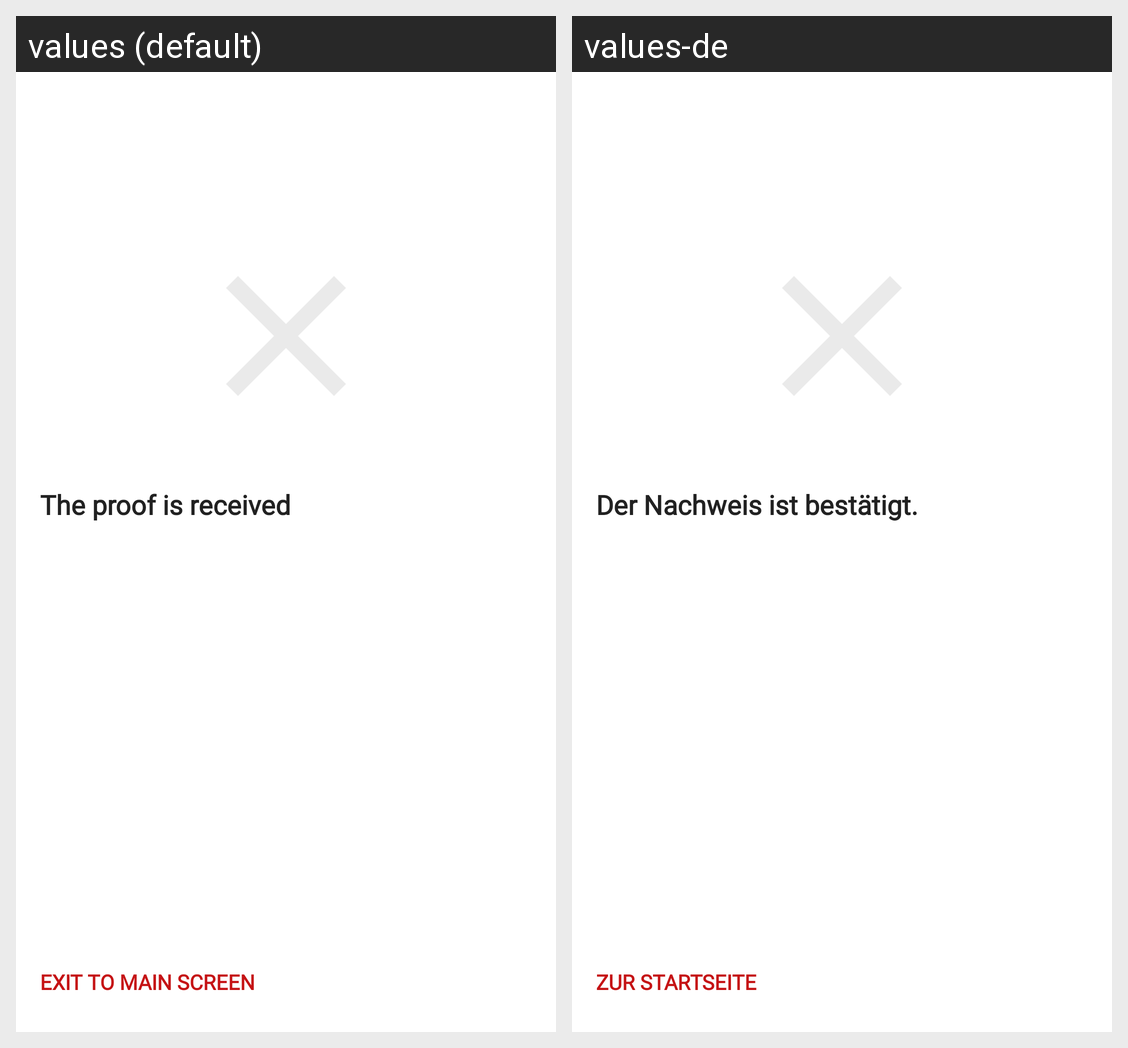

The same Android screen rendered under two of its app's locales, left to right. List the strings drawn on it with the default value and each locale's translation.
Android screen res/layout/activity_not_confirmed.xml rendered under 2 locales, left to right: values (default), values-de. Device: Nexus 5 (rendered at 1080×1920; each locale shown at half size, 540×960, under a caption strip naming it); theme Theme.MaterialComponents.DayNight.NoActionBar.
Strings drawn on this screen, with the default value and each locale's value (text and hints the layout hard-codes, and strings that could not be matched under every locale, appear in the picture but are not listed):

the_proof_is_received
  values: The proof is received
  values-de: Der Nachweis ist bestätigt.

exit_to_main_screen
  values: EXIT TO MAIN SCREEN
  values-de: ZUR STARTSEITE
